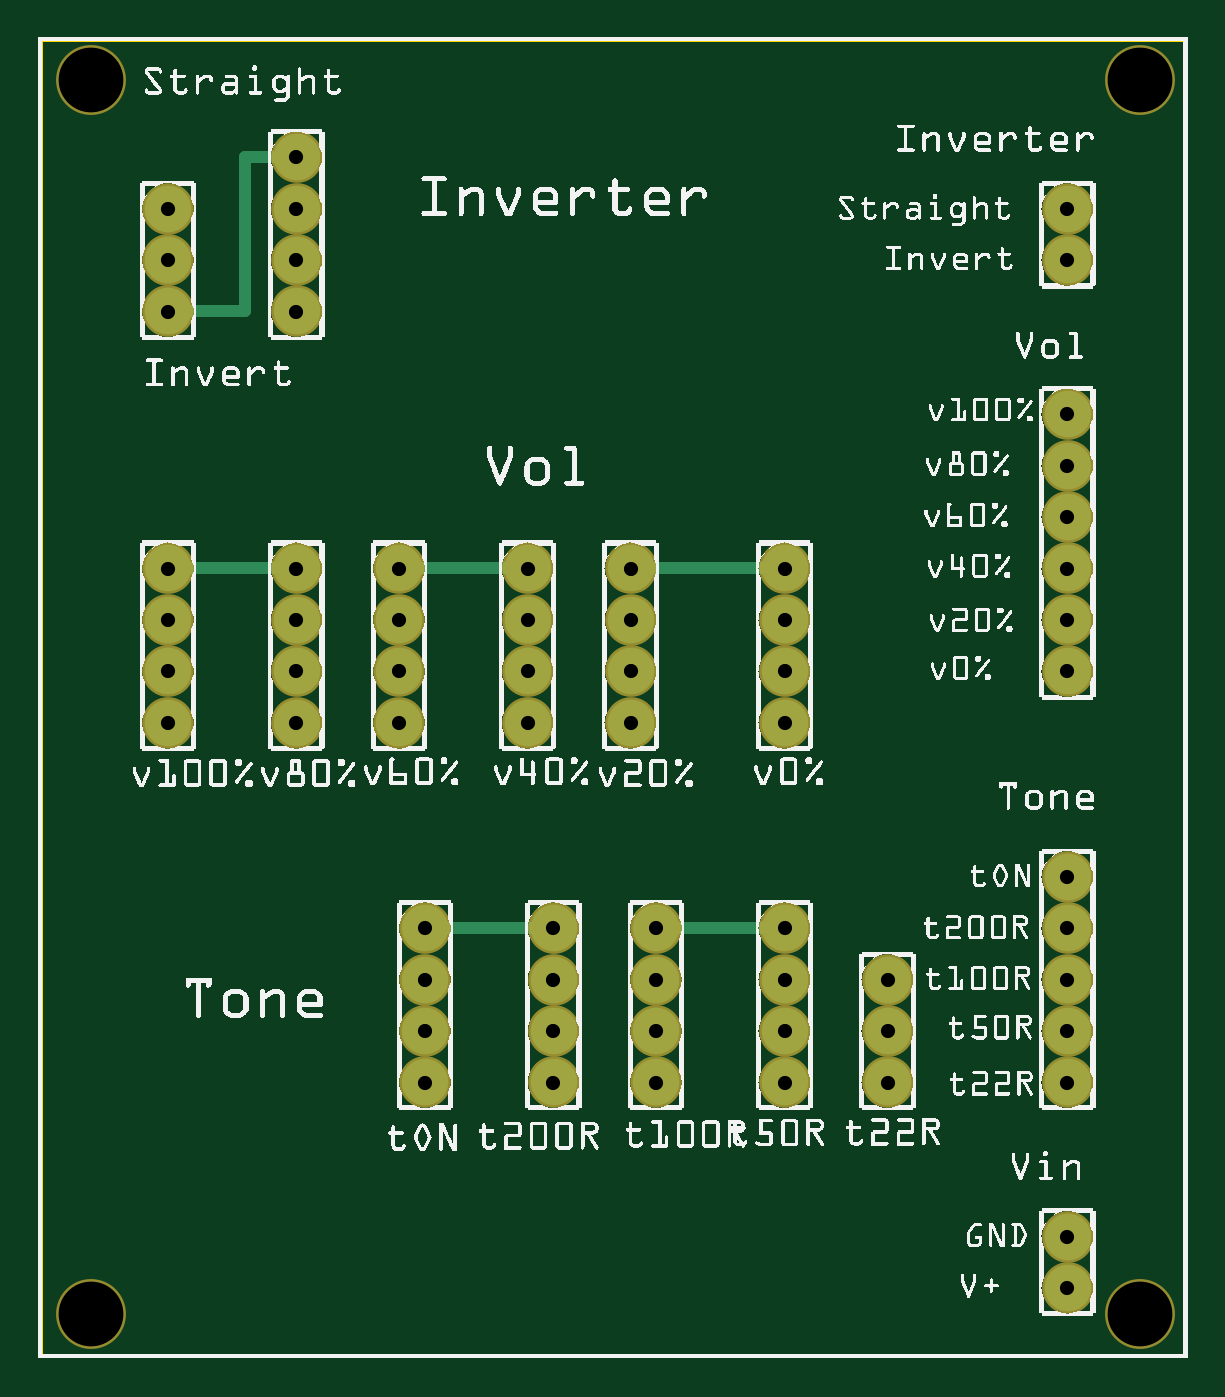
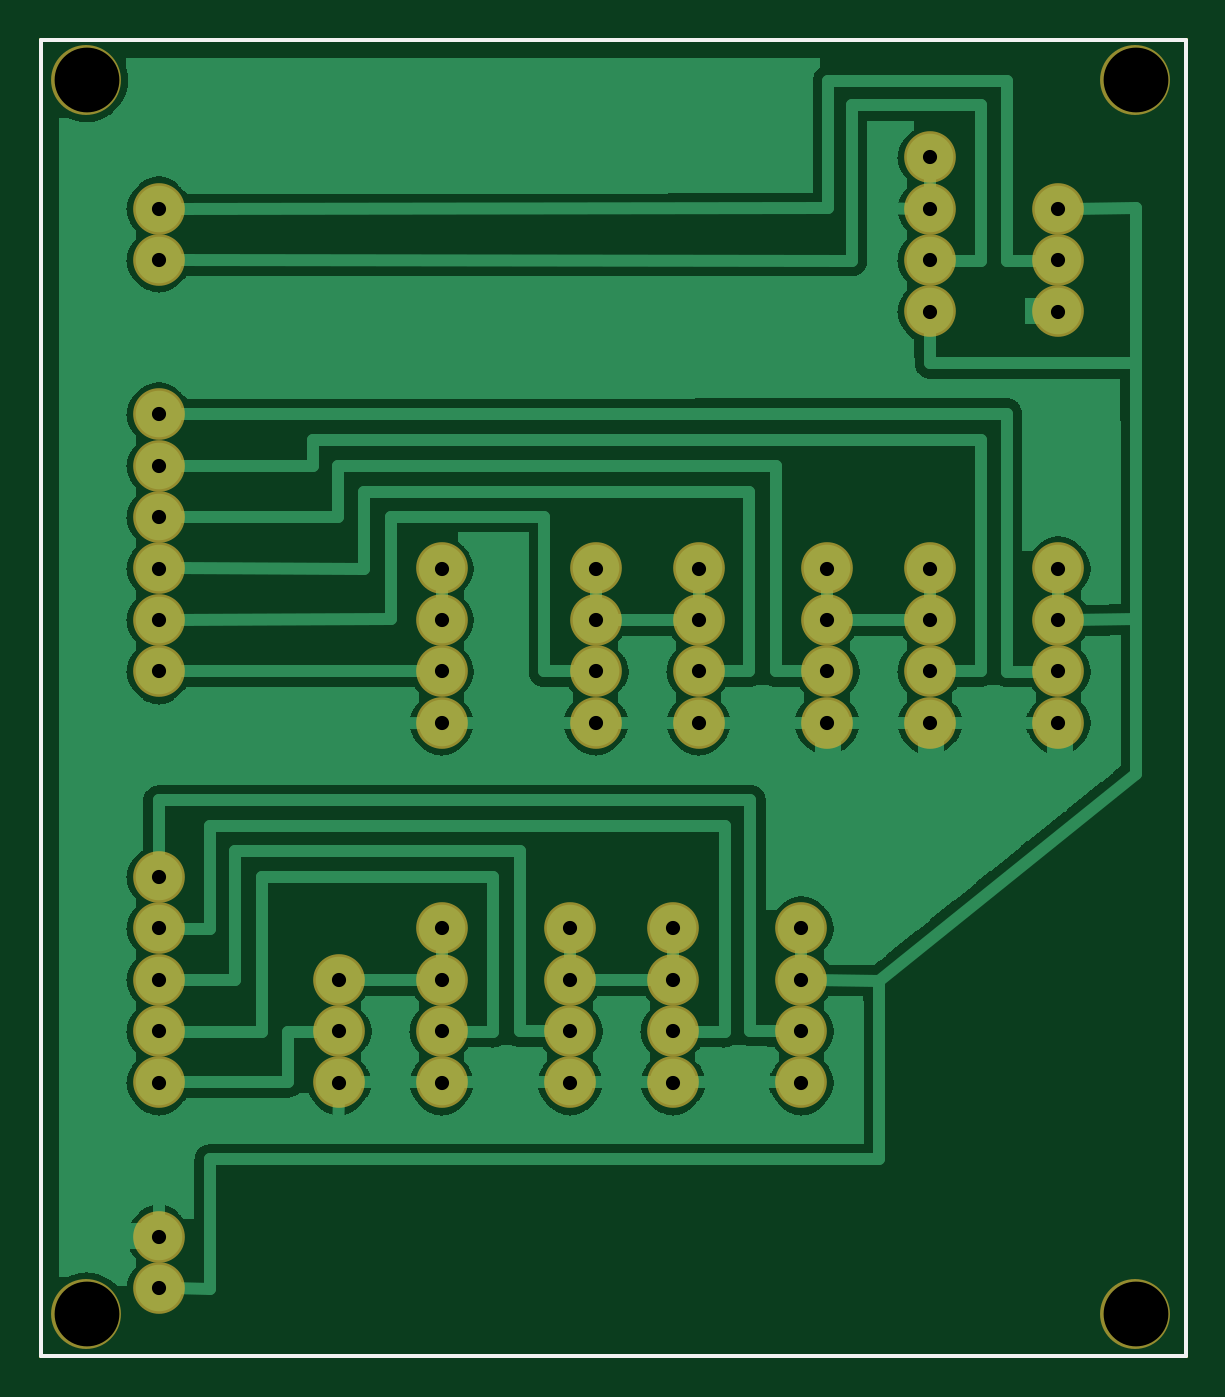
Circuit board: 8 layer files. Board 56.6 x 65.1 mm.
- outline: SPDT-JUMPER-Inverter-Vol-tone-Switch-PCB-big-pads_contour.gm1 (370 bytes)
- bottom_copper: SPDT-JUMPER-Inverter-Vol-tone-Switch-PCB-big-pads_copperBottom.gbl (66126 bytes)
- top_copper: SPDT-JUMPER-Inverter-Vol-tone-Switch-PCB-big-pads_copperTop.gtl (1502 bytes)
- drill: SPDT-JUMPER-Inverter-Vol-tone-Switch-PCB-big-pads_drill.txt (1158 bytes)
- bottom_mask: SPDT-JUMPER-Inverter-Vol-tone-Switch-PCB-big-pads_maskBottom.gbs (1260 bytes)
- top_mask: SPDT-JUMPER-Inverter-Vol-tone-Switch-PCB-big-pads_maskTop.gts (1260 bytes)
- bottom_silk: SPDT-JUMPER-Inverter-Vol-tone-Switch-PCB-big-pads_silkBottom.gbo (360 bytes)
- top_silk: SPDT-JUMPER-Inverter-Vol-tone-Switch-PCB-big-pads_silkTop.gto (826392 bytes)

=== outline: SPDT-JUMPER-Inverter-Vol-tone-Switch-PCB-big-pads_contour.gm1 ===
G04 MADE WITH FRITZING*
G04 WWW.FRITZING.ORG*
G04 DOUBLE SIDED*
G04 HOLES PLATED*
G04 CONTOUR ON CENTER OF CONTOUR VECTOR*
%ASAXBY*%
%FSLAX23Y23*%
%MOIN*%
%OFA0B0*%
%SFA1.0B1.0*%
%ADD10R,2.236250X2.570440*%
%ADD11C,0.008000*%
%ADD10C,0.008*%
%LNCONTOUR*%
G90*
G70*
G54D10*
G54D11*
X4Y2566D02*
X2232Y2566D01*
X2232Y4D01*
X4Y4D01*
X4Y2566D01*
D02*
G04 End of contour*
M02*
=== bottom_copper: SPDT-JUMPER-Inverter-Vol-tone-Switch-PCB-big-pads_copperBottom.gbl (66126 bytes, source omitted) ===
=== top_copper: SPDT-JUMPER-Inverter-Vol-tone-Switch-PCB-big-pads_copperTop.gtl ===
G04 MADE WITH FRITZING*
G04 WWW.FRITZING.ORG*
G04 DOUBLE SIDED*
G04 HOLES PLATED*
G04 CONTOUR ON CENTER OF CONTOUR VECTOR*
%ASAXBY*%
%FSLAX23Y23*%
%MOIN*%
%OFA0B0*%
%SFA1.0B1.0*%
%ADD10C,0.090551*%
%ADD11C,0.024000*%
%ADD12R,0.001000X0.001000*%
%LNCOPPER1*%
G90*
G70*
G54D10*
X1452Y837D03*
X1452Y737D03*
X1452Y637D03*
X1452Y537D03*
X752Y837D03*
X752Y737D03*
X752Y637D03*
X752Y537D03*
X1002Y837D03*
X1002Y737D03*
X1002Y637D03*
X1002Y537D03*
X1202Y837D03*
X1202Y737D03*
X1202Y637D03*
X1202Y537D03*
X252Y1537D03*
X252Y1437D03*
X252Y1337D03*
X252Y1237D03*
X1452Y1537D03*
X1452Y1437D03*
X1452Y1337D03*
X1452Y1237D03*
X502Y1537D03*
X502Y1437D03*
X502Y1337D03*
X502Y1237D03*
X1152Y1537D03*
X1152Y1437D03*
X1152Y1337D03*
X1152Y1237D03*
X702Y1537D03*
X702Y1437D03*
X702Y1337D03*
X702Y1237D03*
X952Y1537D03*
X952Y1437D03*
X952Y1337D03*
X952Y1237D03*
X1652Y737D03*
X1652Y637D03*
X1652Y537D03*
X502Y2337D03*
X502Y2237D03*
X502Y2137D03*
X502Y2037D03*
X252Y2237D03*
X252Y2137D03*
X252Y2037D03*
X2002Y2237D03*
X2002Y2137D03*
X2002Y1837D03*
X2002Y1737D03*
X2002Y1637D03*
X2002Y1537D03*
X2002Y1437D03*
X2002Y1337D03*
X2002Y237D03*
X2002Y137D03*
X2002Y937D03*
X2002Y837D03*
X2002Y737D03*
X2002Y637D03*
X2002Y537D03*
G54D11*
X402Y2337D02*
X402Y2038D01*
D02*
X402Y2038D02*
X277Y2037D01*
D02*
X477Y2337D02*
X402Y2337D01*
D02*
X477Y1537D02*
X277Y1537D01*
D02*
X927Y1537D02*
X727Y1537D01*
D02*
X1427Y1537D02*
X1177Y1537D01*
D02*
X977Y837D02*
X777Y837D01*
D02*
X1227Y837D02*
X1427Y837D01*
G54D12*
D02*
G04 End of Copper1*
M02*
=== drill: SPDT-JUMPER-Inverter-Vol-tone-Switch-PCB-big-pads_drill.txt ===
; NON-PLATED HOLES START AT T1
; THROUGH (PLATED) HOLES START AT T100
M48
INCH
T1C0.125984
T100C0.027559
%
T1
X021425Y000865
X001018Y000865
X021425Y024865
X001018Y024865
T100
X014518Y006365
X011518Y014365
X012018Y005365
X010018Y005365
X020018Y002365
X020018Y015365
X002518Y015365
X016518Y006365
X014518Y012365
X020018Y007365
X005018Y022365
X009518Y015365
X011518Y012365
X007018Y014365
X005018Y014365
X007518Y007365
X020018Y021365
X002518Y021365
X020018Y013365
X002518Y013365
X012018Y008365
X010018Y008365
X020018Y005365
X020018Y018365
X005018Y020365
X009518Y013365
X014518Y015365
X007018Y012365
X005018Y012365
X007518Y005365
X014518Y007365
X011518Y015365
X012018Y006365
X010018Y006365
X020018Y016365
X016518Y007365
X014518Y013365
X020018Y008365
X005018Y023365
X014518Y005365
X011518Y013365
X007018Y015365
X005018Y015365
X007518Y008365
X020018Y022365
X002518Y022365
X020018Y001365
X020018Y014365
X002518Y014365
X016518Y005365
X020018Y006365
X005018Y021365
X009518Y014365
X007018Y013365
X005018Y013365
X007518Y006365
X002518Y020365
X014518Y008365
X002518Y012365
X012018Y007365
X010018Y007365
X020018Y017365
X009518Y012365
X014518Y014365
X020018Y009365
T00
M30

=== bottom_mask: SPDT-JUMPER-Inverter-Vol-tone-Switch-PCB-big-pads_maskBottom.gbs ===
G04 MADE WITH FRITZING*
G04 WWW.FRITZING.ORG*
G04 DOUBLE SIDED*
G04 HOLES PLATED*
G04 CONTOUR ON CENTER OF CONTOUR VECTOR*
%ASAXBY*%
%FSLAX23Y23*%
%MOIN*%
%OFA0B0*%
%SFA1.0B1.0*%
%ADD10C,0.100551*%
%ADD11C,0.135984*%
%LNMASK0*%
G90*
G70*
G54D10*
X2002Y237D03*
X2002Y137D03*
X252Y2237D03*
X252Y2137D03*
X252Y2037D03*
X1452Y837D03*
X1452Y737D03*
X1452Y637D03*
X1452Y537D03*
X752Y837D03*
X752Y737D03*
X752Y637D03*
X752Y537D03*
X1002Y837D03*
X1002Y737D03*
X1002Y637D03*
X1002Y537D03*
X1202Y837D03*
X1202Y737D03*
X1202Y637D03*
X1202Y537D03*
X252Y1537D03*
X252Y1437D03*
X252Y1337D03*
X252Y1237D03*
X1452Y1537D03*
X1452Y1437D03*
X1452Y1337D03*
X1452Y1237D03*
X502Y1537D03*
X502Y1437D03*
X502Y1337D03*
X502Y1237D03*
X502Y2337D03*
X502Y2237D03*
X502Y2137D03*
X502Y2037D03*
X1152Y1537D03*
X1152Y1437D03*
X1152Y1337D03*
X1152Y1237D03*
X702Y1537D03*
X702Y1437D03*
X702Y1337D03*
X702Y1237D03*
X952Y1537D03*
X952Y1437D03*
X952Y1337D03*
X952Y1237D03*
X2002Y2237D03*
X2002Y2137D03*
X2002Y1837D03*
X2002Y1737D03*
X2002Y1637D03*
X2002Y1537D03*
X2002Y1437D03*
X2002Y1337D03*
X2002Y937D03*
X2002Y837D03*
X2002Y737D03*
X2002Y637D03*
X2002Y537D03*
G54D11*
X102Y2487D03*
X2143Y87D03*
X2143Y2487D03*
X102Y87D03*
G54D10*
X1652Y737D03*
X1652Y637D03*
X1652Y537D03*
G04 End of Mask0*
M02*
=== top_mask: SPDT-JUMPER-Inverter-Vol-tone-Switch-PCB-big-pads_maskTop.gts ===
G04 MADE WITH FRITZING*
G04 WWW.FRITZING.ORG*
G04 DOUBLE SIDED*
G04 HOLES PLATED*
G04 CONTOUR ON CENTER OF CONTOUR VECTOR*
%ASAXBY*%
%FSLAX23Y23*%
%MOIN*%
%OFA0B0*%
%SFA1.0B1.0*%
%ADD10C,0.100551*%
%ADD11C,0.135984*%
%LNMASK1*%
G90*
G70*
G54D10*
X1452Y837D03*
X1452Y737D03*
X1452Y637D03*
X1452Y537D03*
X752Y837D03*
X752Y737D03*
X752Y637D03*
X752Y537D03*
X1002Y837D03*
X1002Y737D03*
X1002Y637D03*
X1002Y537D03*
X1202Y837D03*
X1202Y737D03*
X1202Y637D03*
X1202Y537D03*
X252Y1537D03*
X252Y1437D03*
X252Y1337D03*
X252Y1237D03*
X1452Y1537D03*
X1452Y1437D03*
X1452Y1337D03*
X1452Y1237D03*
X502Y1537D03*
X502Y1437D03*
X502Y1337D03*
X502Y1237D03*
X1152Y1537D03*
X1152Y1437D03*
X1152Y1337D03*
X1152Y1237D03*
X702Y1537D03*
X702Y1437D03*
X702Y1337D03*
X702Y1237D03*
X952Y1537D03*
X952Y1437D03*
X952Y1337D03*
X952Y1237D03*
G54D11*
X102Y2487D03*
X2143Y87D03*
X2143Y2487D03*
X102Y87D03*
G54D10*
X1652Y737D03*
X1652Y637D03*
X1652Y537D03*
X502Y2337D03*
X502Y2237D03*
X502Y2137D03*
X502Y2037D03*
X252Y2237D03*
X252Y2137D03*
X252Y2037D03*
X2002Y2237D03*
X2002Y2137D03*
X2002Y1837D03*
X2002Y1737D03*
X2002Y1637D03*
X2002Y1537D03*
X2002Y1437D03*
X2002Y1337D03*
X2002Y237D03*
X2002Y137D03*
X2002Y937D03*
X2002Y837D03*
X2002Y737D03*
X2002Y637D03*
X2002Y537D03*
G04 End of Mask1*
M02*
=== bottom_silk: SPDT-JUMPER-Inverter-Vol-tone-Switch-PCB-big-pads_silkBottom.gbo ===
G04 MADE WITH FRITZING*
G04 WWW.FRITZING.ORG*
G04 DOUBLE SIDED*
G04 HOLES PLATED*
G04 CONTOUR ON CENTER OF CONTOUR VECTOR*
%ASAXBY*%
%FSLAX23Y23*%
%MOIN*%
%OFA0B0*%
%SFA1.0B1.0*%
%ADD10R,2.236250X2.570440X2.220250X2.554440*%
%ADD11C,0.008000*%
%LNSILK0*%
G90*
G70*
G54D11*
X4Y2566D02*
X2232Y2566D01*
X2232Y4D01*
X4Y4D01*
X4Y2566D01*
D02*
G04 End of Silk0*
M02*
=== top_silk: SPDT-JUMPER-Inverter-Vol-tone-Switch-PCB-big-pads_silkTop.gto (826392 bytes, source omitted) ===
